Labelled photos from "data", an image-classification folder in GCmailcoffee/AI_Wafer_Defect. The possible labels are: arc-shape defect, block-shape defect, central ring defect, check ok, edge local defect, edge ring defect, even many defects, full damage defect, line defect, normal, regular type defect.

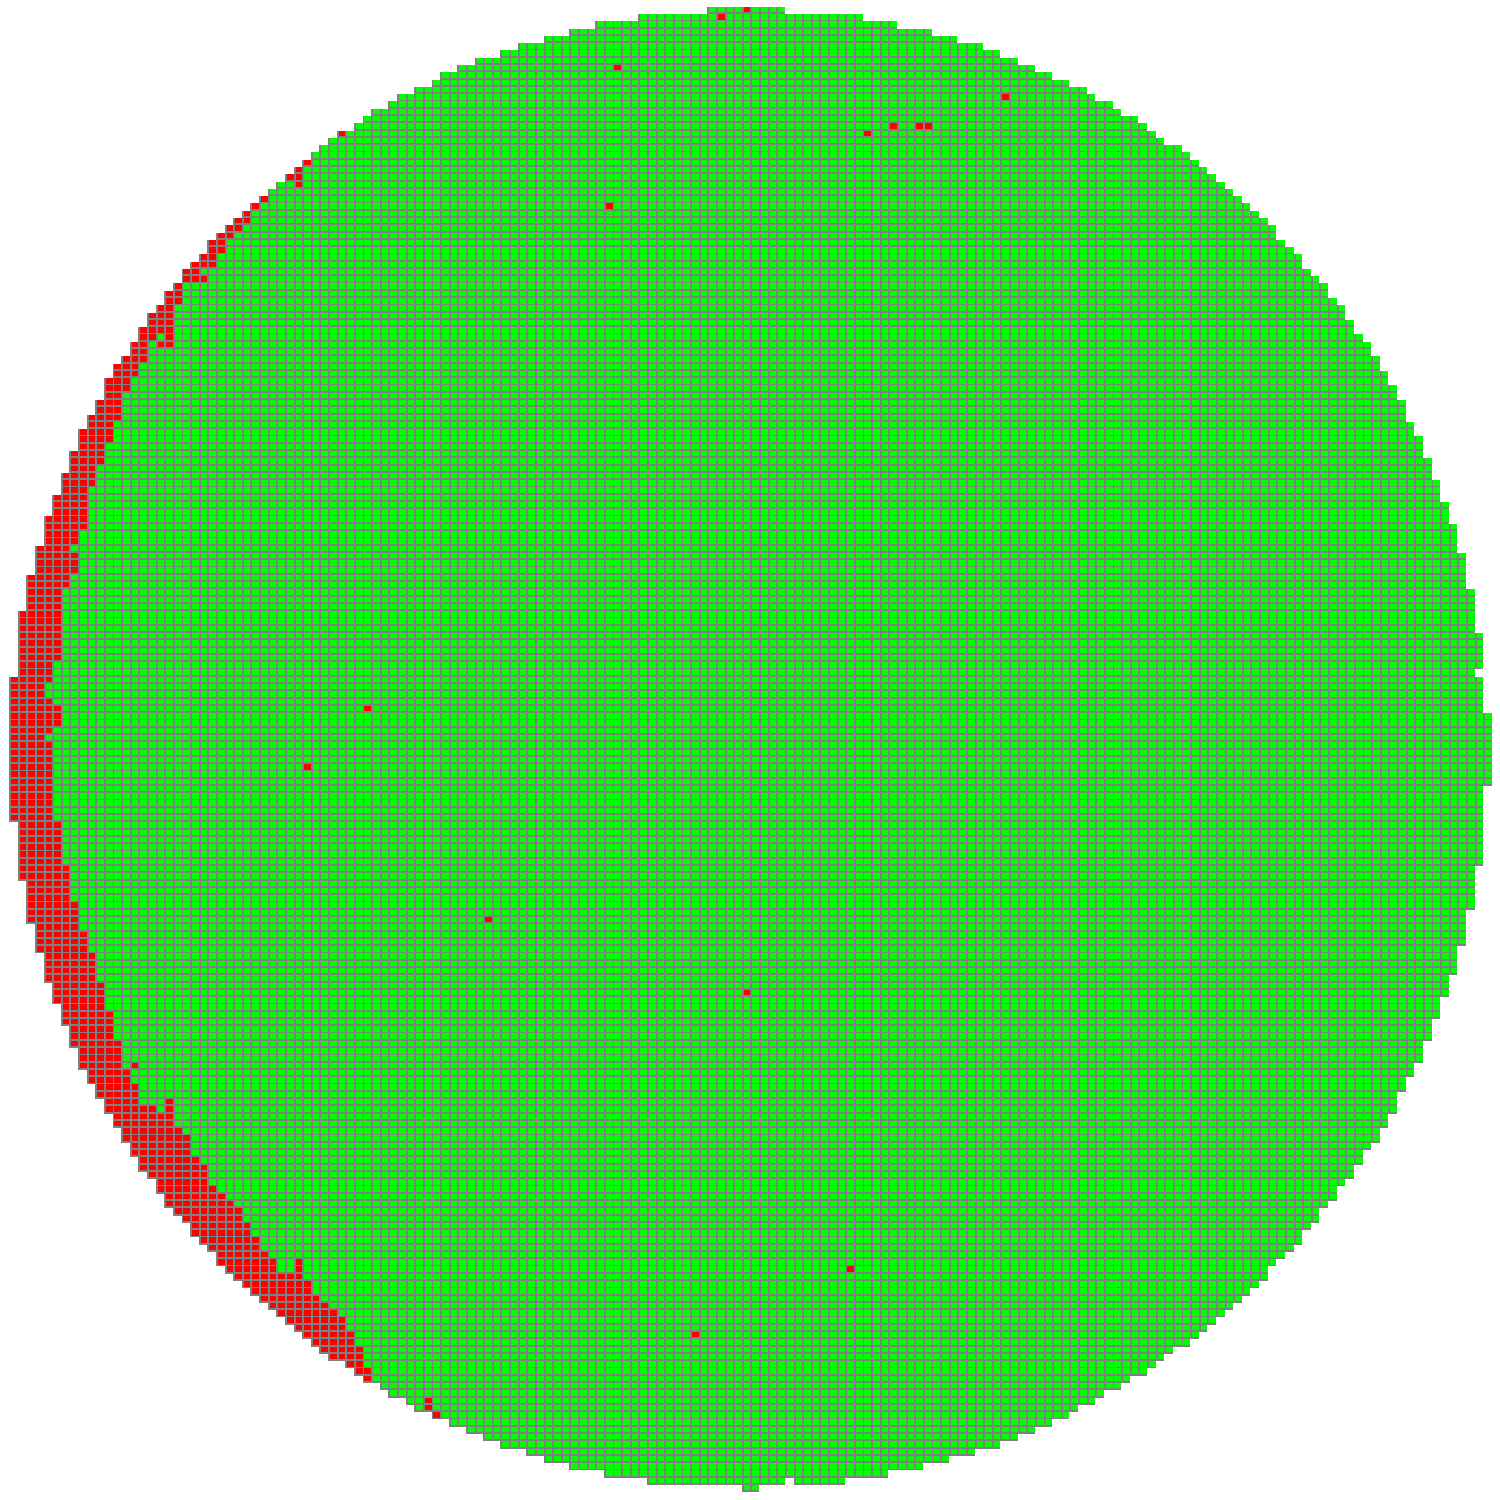
Label: edge ring defect

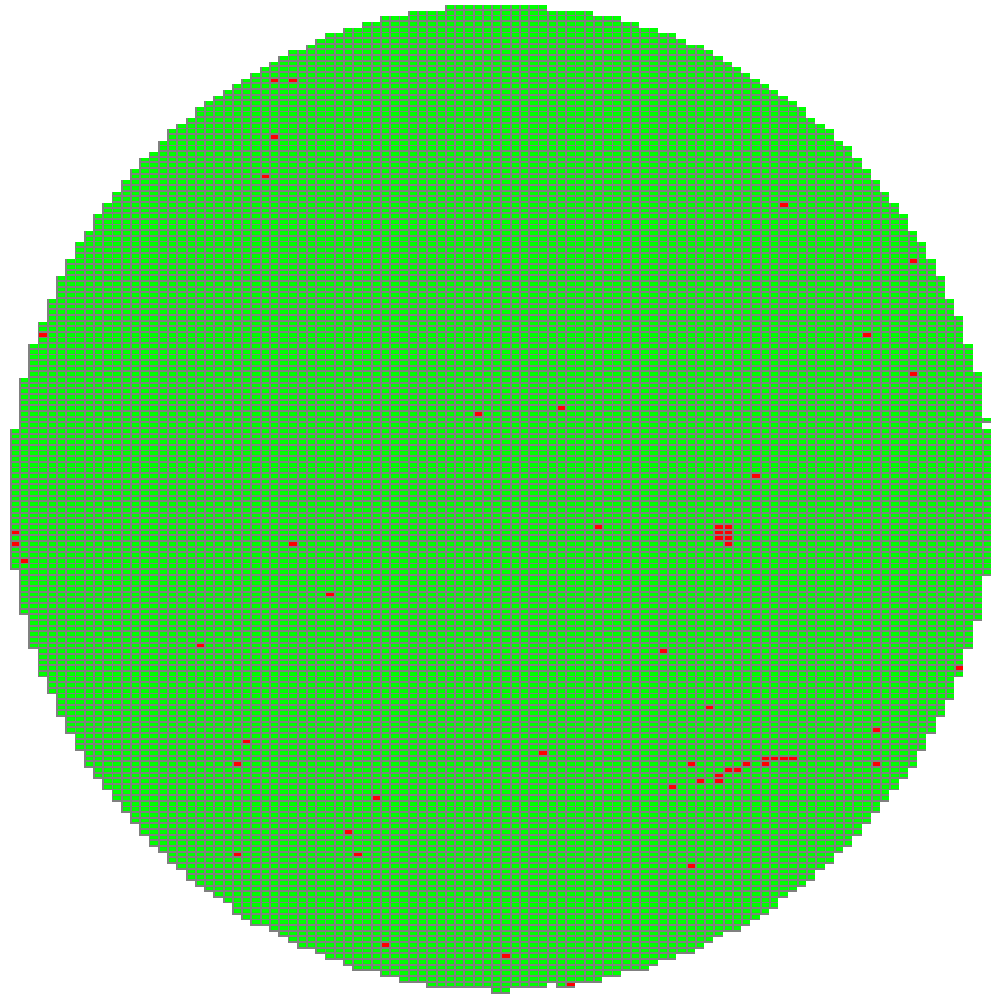
Label: line defect

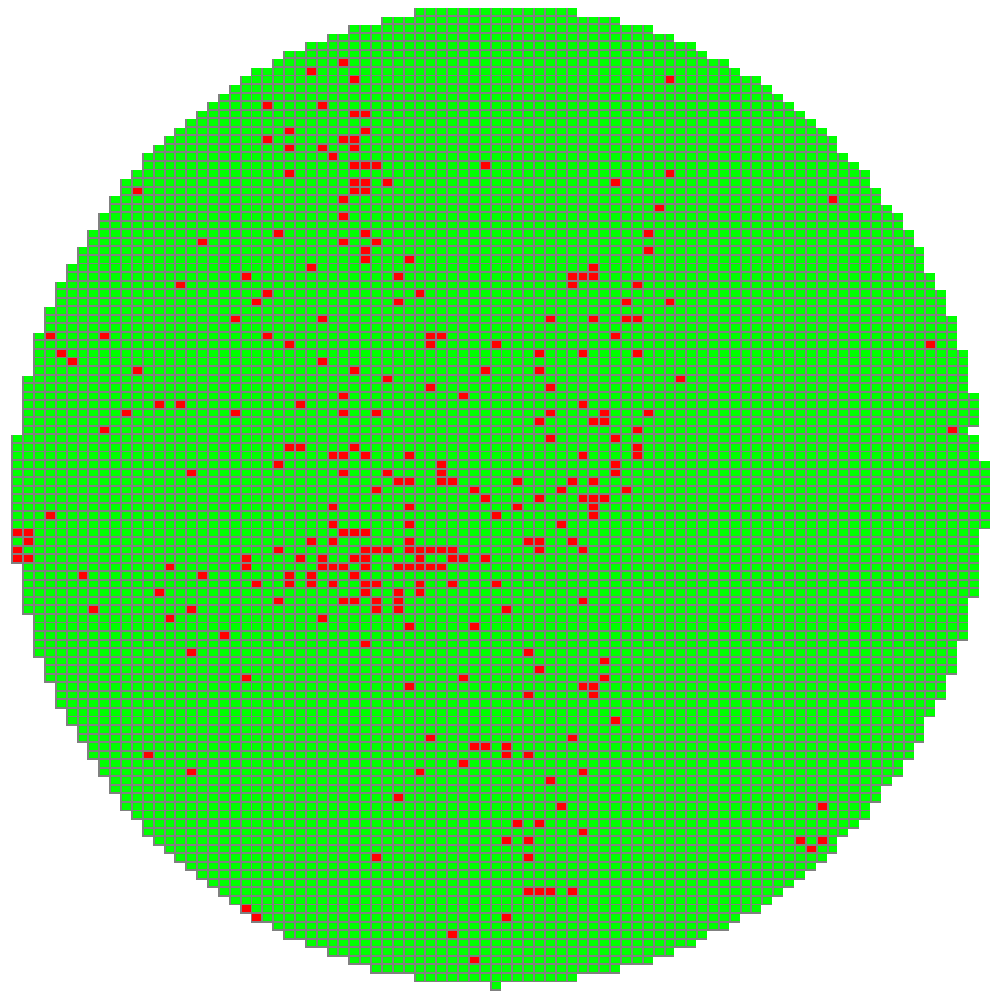
Label: even many defects

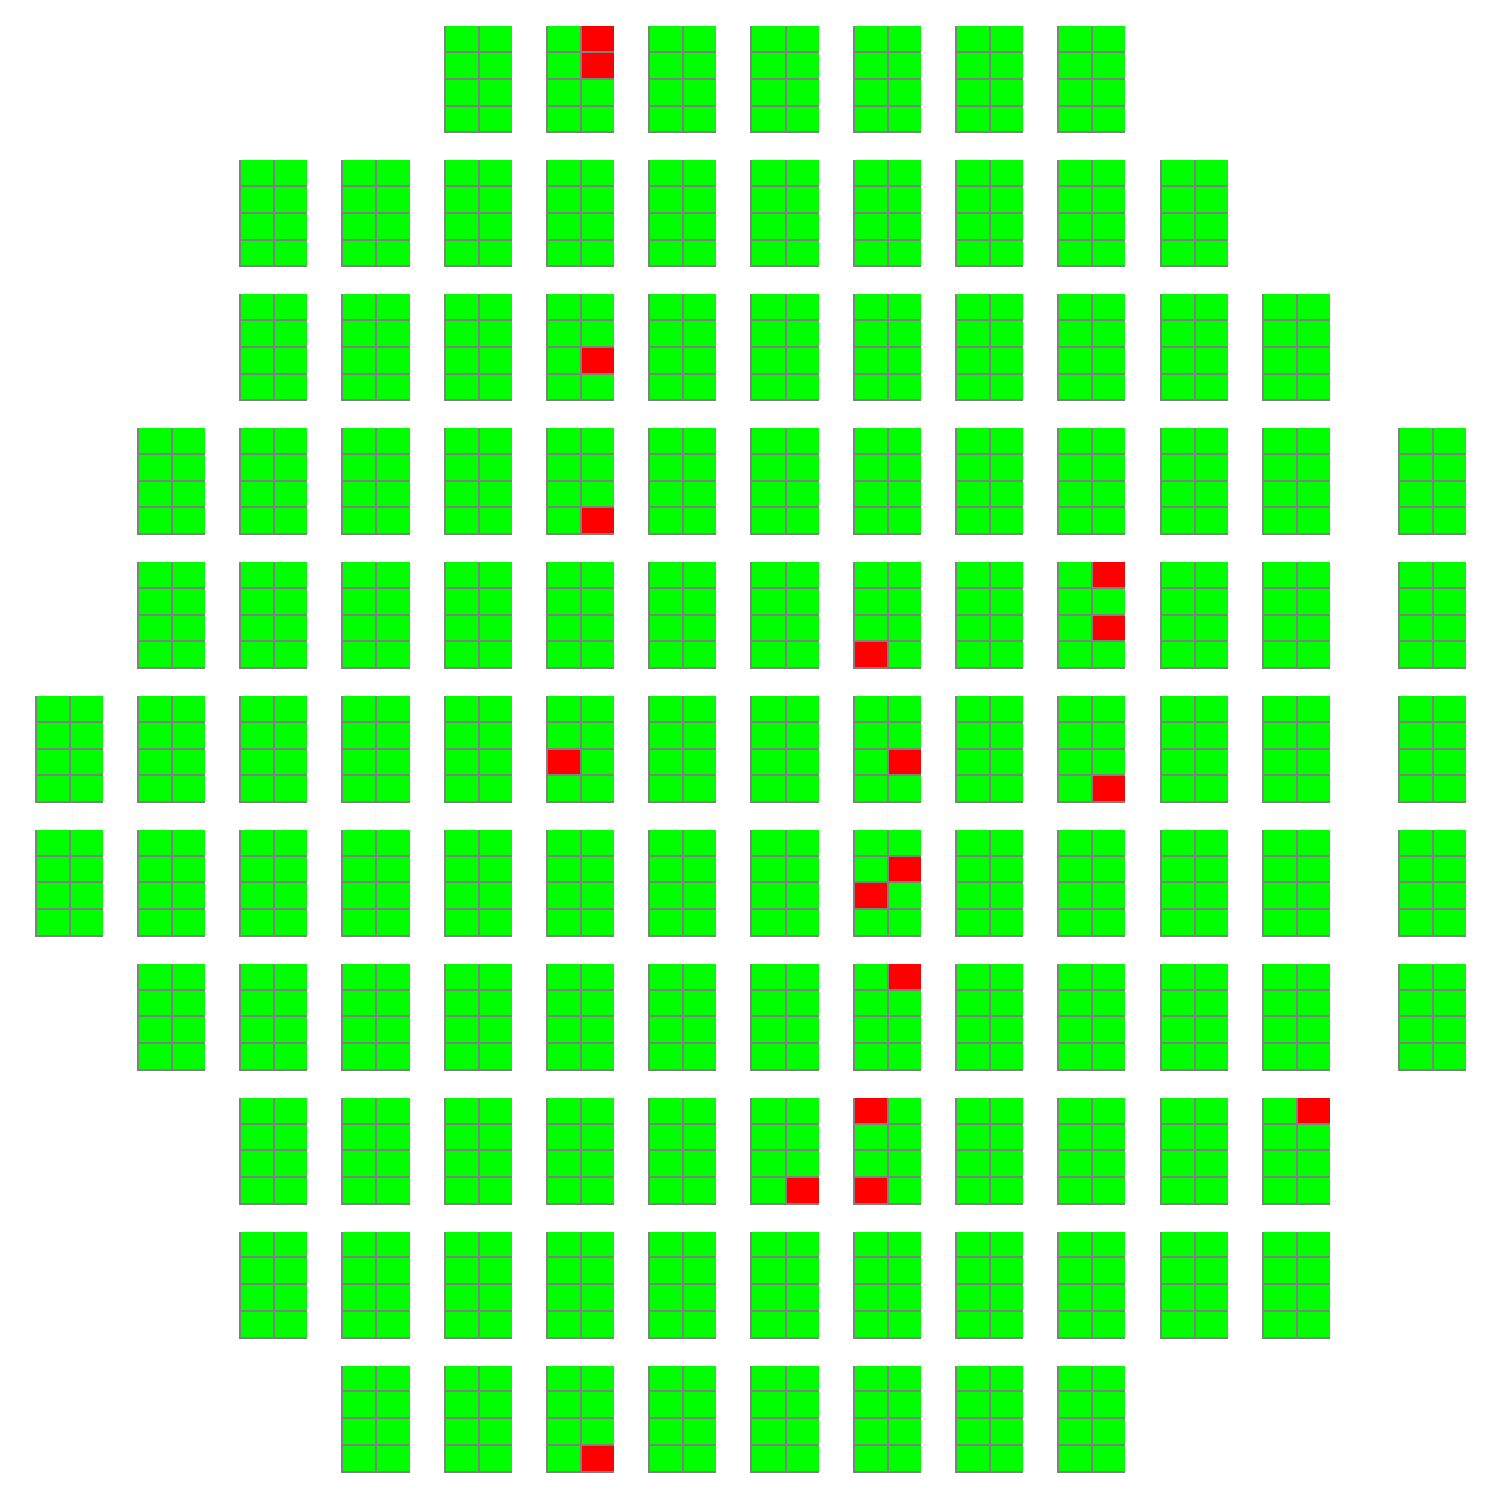
Label: check ok

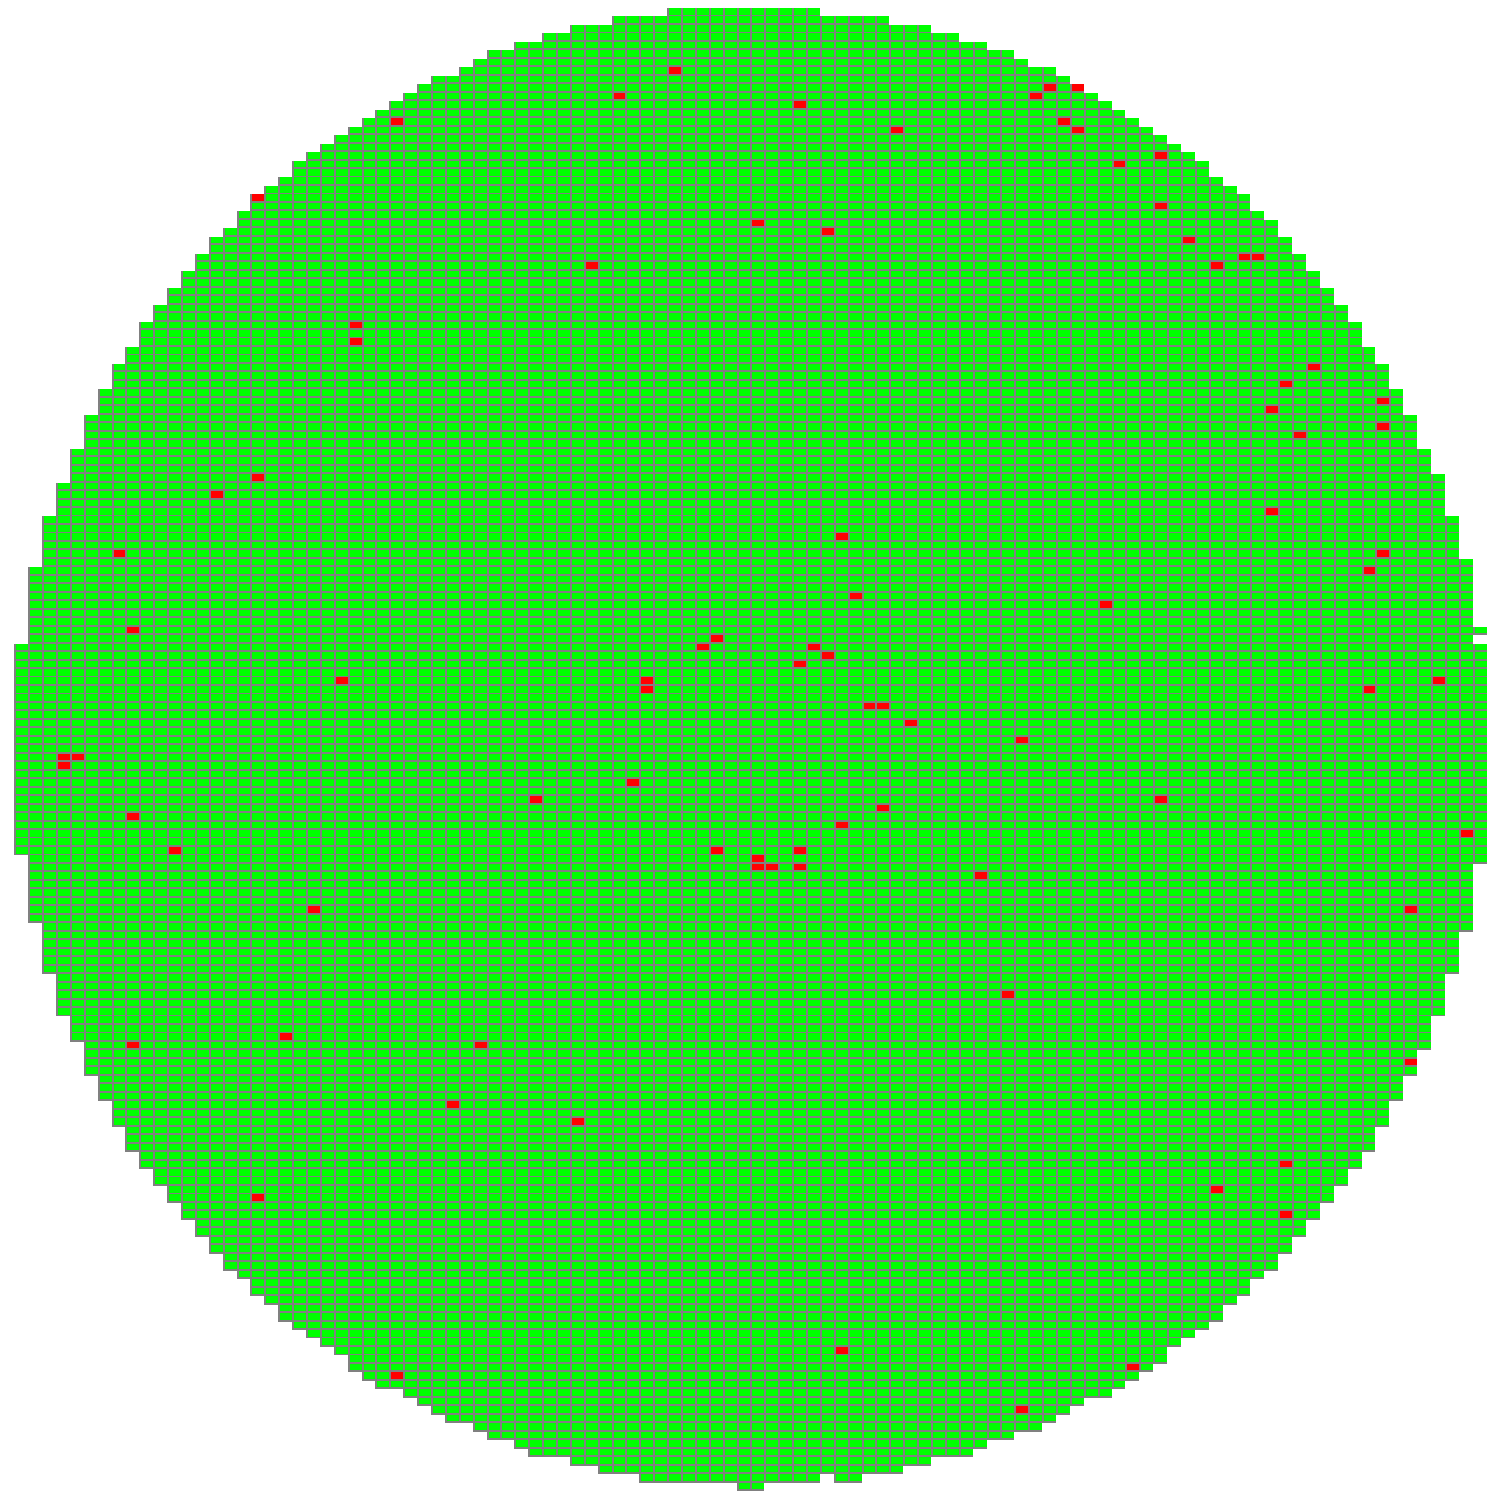
Label: central ring defect

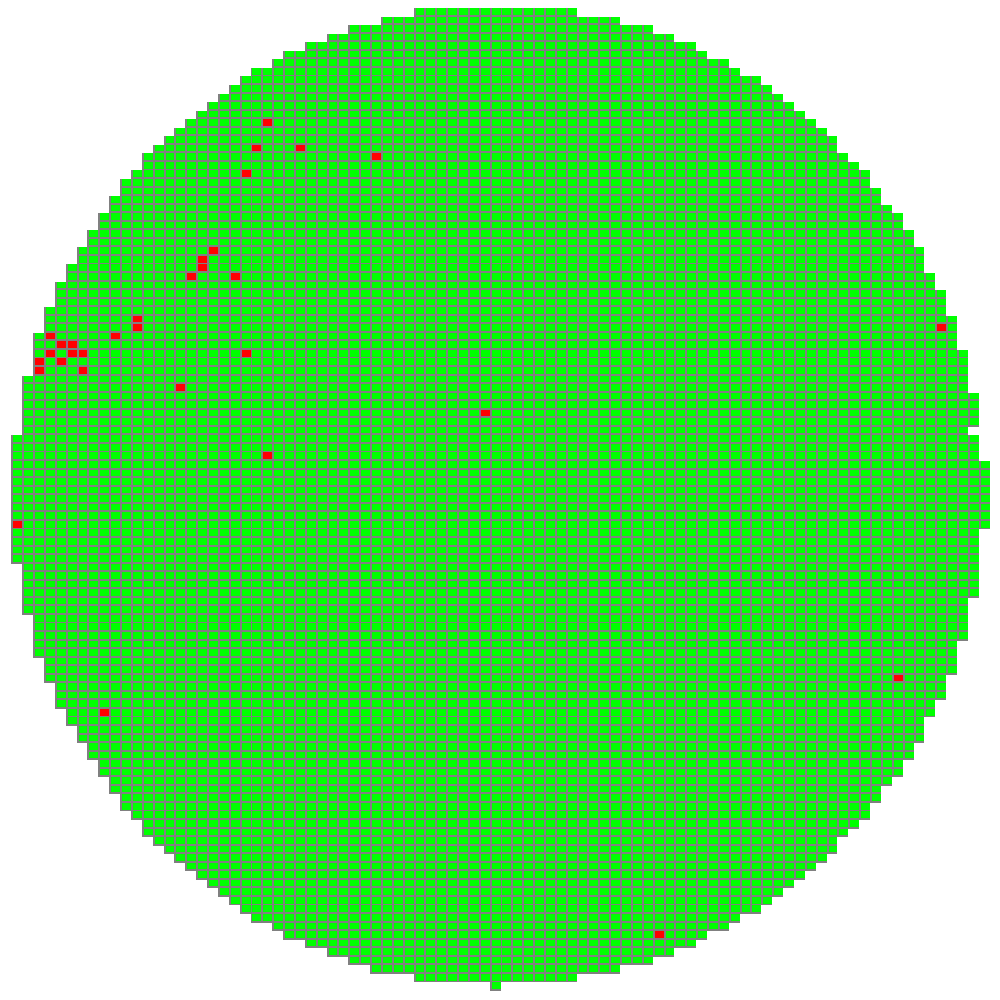
Label: arc-shape defect
